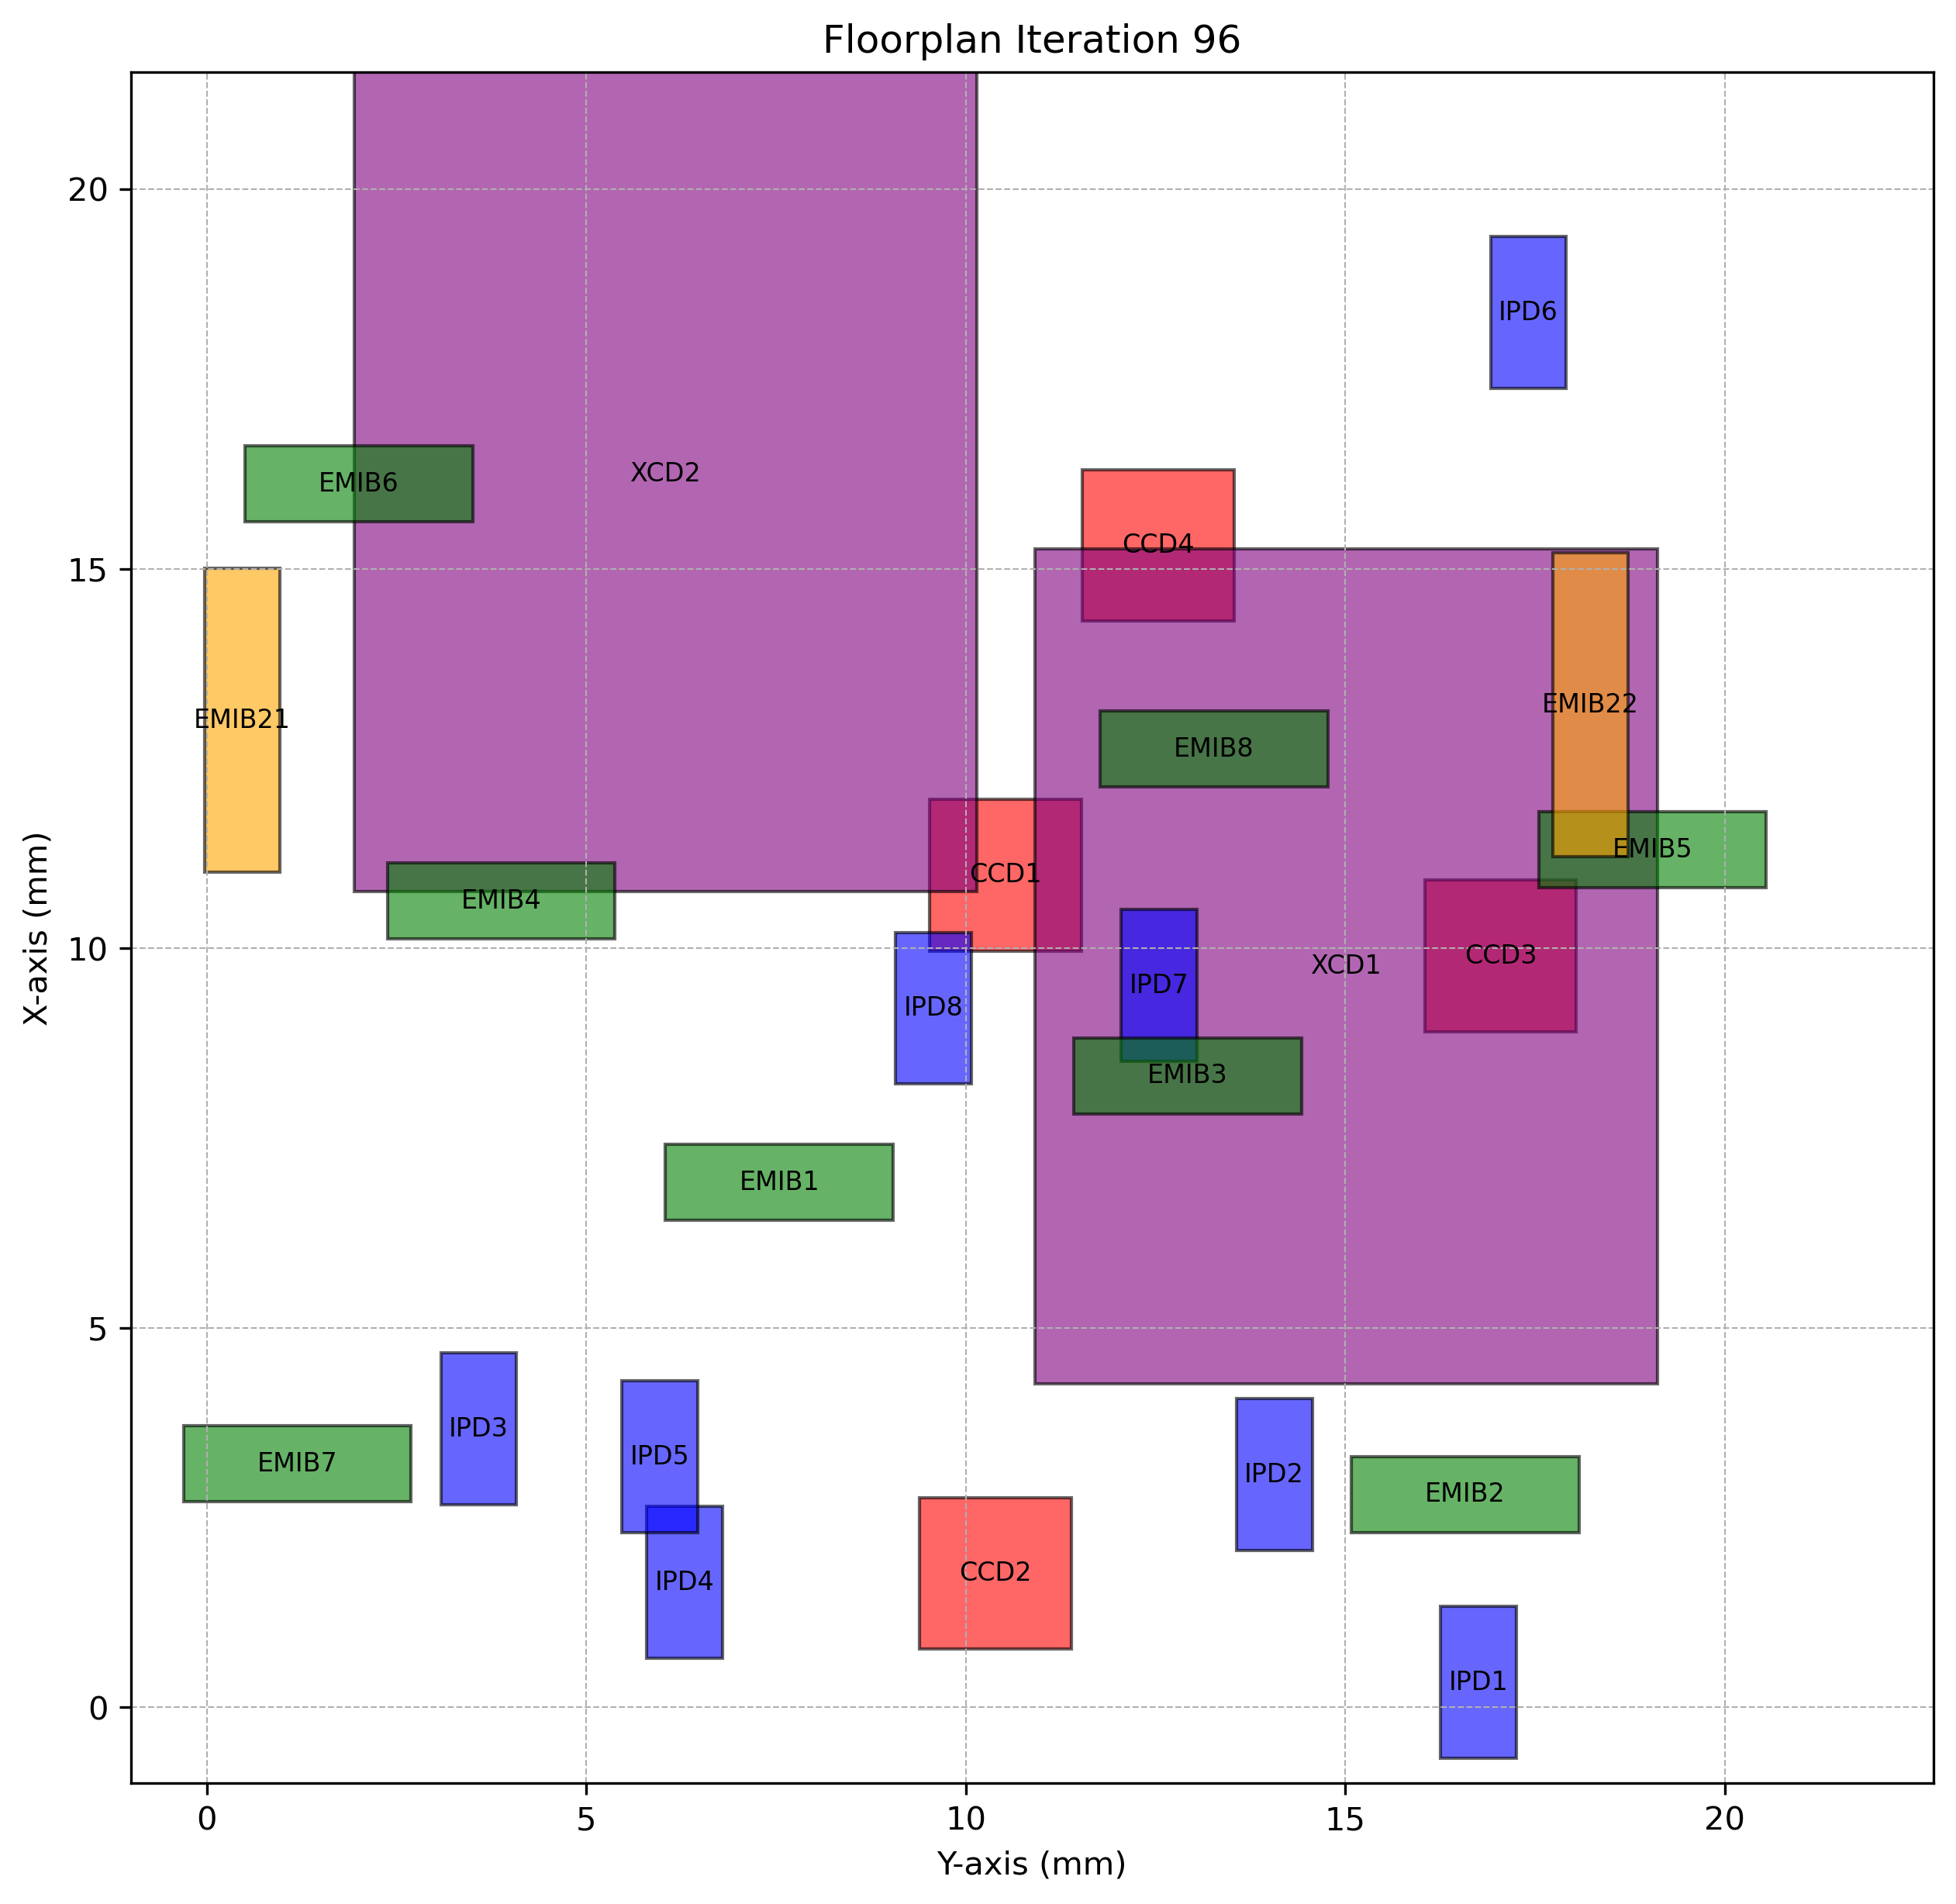

The file beside this chart, header and first rows:
Chiplet_Type, Chiplet_Name, X_Position, Y_Position, Z_Position, Length, Breadth, Rotated
CCD, CCD1, 9.966, 9.52, 2, 2, 2.0, True
CCD, CCD2, 0.7641, 9.39, 2, 2, 2.0, True
CCD, CCD3, 8.899, 16.04, 2, 2, 2.0, True
CCD, CCD4, 14.31, 11.53, 2, 2, 2.0, True
XCD, XCD1, 4.266, 10.91, 2, 11, 8.2, True
XCD, XCD2, 10.75, 1.945, 2, 11, 8.2, True
IPD, IPD1, -0.6743, 16.26, 2, 2, 1.0, True
IPD, IPD2, 2.064, 13.56, 2, 2, 1.0, True
IPD, IPD3, 2.673, 3.082, 2, 2, 1.0, True
IPD, IPD4, 0.6486, 5.797, 2, 2, 1.0, True
IPD, IPD5, 2.304, 5.467, 2, 2, 1.0, True
IPD, IPD6, 17.38, 16.91, 2, 2, 1.0, True
IPD, IPD7, 8.514, 12.05, 2, 2, 1.0, True
IPD, IPD8, 8.21, 9.071, 2, 2, 1.0, True
EMIB, EMIB1, 6.415, 6.042, 1, 1, 3.0, False
EMIB, EMIB2, 2.306, 15.08, 1, 1, 3.0, False
EMIB, EMIB3, 7.821, 11.42, 1, 1, 3.0, False
EMIB, EMIB4, 10.13, 2.378, 1, 1, 3.0, False
EMIB, EMIB5, 10.8, 17.55, 1, 1, 3.0, False
EMIB, EMIB6, 15.62, 0.5014, 1, 1, 3.0, False
EMIB, EMIB7, 2.706, -0.3072, 1, 1, 3.0, False
EMIB, EMIB8, 12.13, 11.77, 1, 1, 3.0, False
EMIB2, EMIB21, 11, -0.03221, 1, 4, 1.0, True
EMIB2, EMIB22, 11.21, 17.73, 1, 4, 1.0, True
